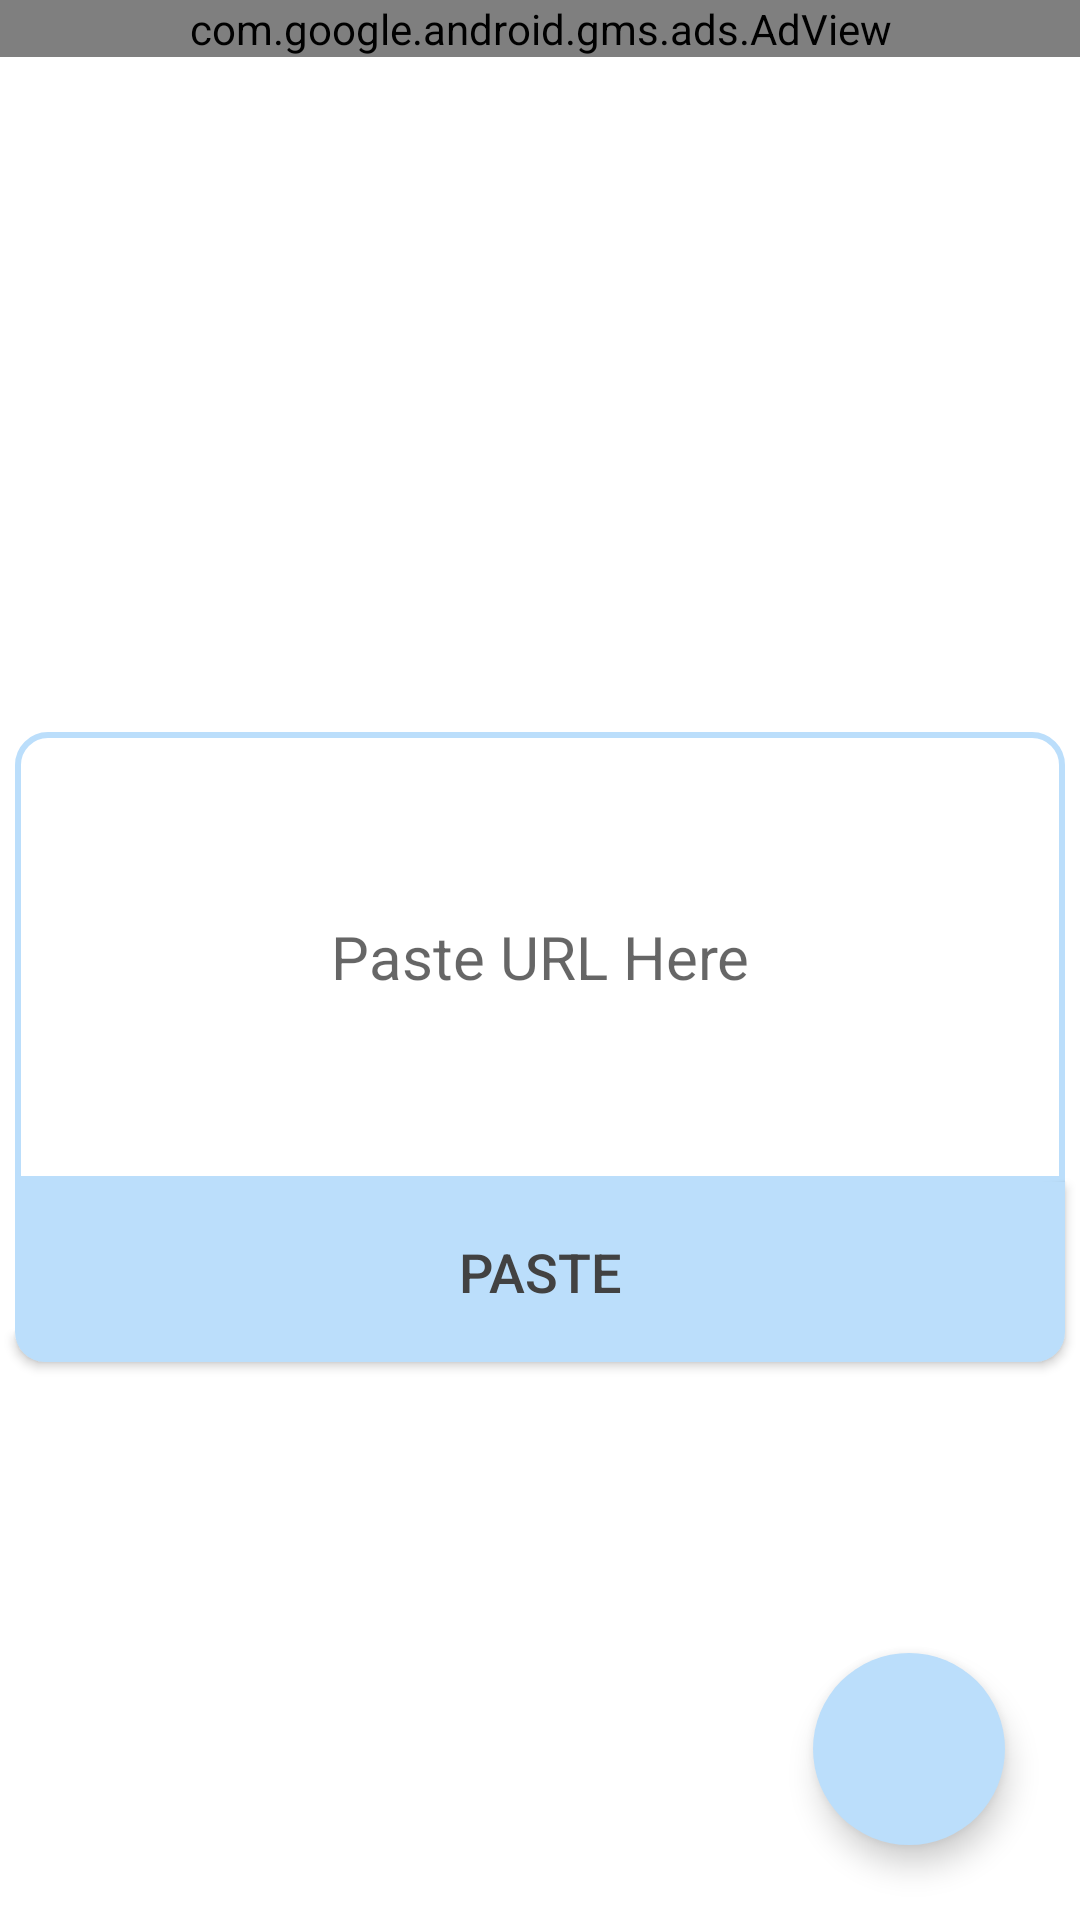

Here is an Android app screen rendered from its layout file. Give the layout XML and the strings, colors and styles it references.
<!-- AndroidManifest.xml: application theme Theme.Ytidownloads -->
<!-- res/layout/activity_main.xml -->
<?xml version="1.0" encoding="utf-8"?>
<androidx.constraintlayout.widget.ConstraintLayout xmlns:android="http://schemas.android.com/apk/res/android"
    xmlns:app="http://schemas.android.com/apk/res-auto"
    xmlns:tools="http://schemas.android.com/tools"
    android:id="@+id/mainLayout"
    android:layout_width="match_parent"
    android:layout_height="match_parent"
    android:background="@color/white"
    tools:context=".MainActivity">

    <EditText
        android:id="@+id/etUrlVideo"
        android:layout_width="350dp"
        android:layout_height="150dp"
        android:layout_marginTop="244dp"
        android:autofillHints=""
        android:background="@drawable/custom_edit_text_blue_stock"
        android:gravity="center"
        android:hint="Paste URL Here"
        android:textColor="@color/black"
        android:textSize="20sp"
        app:layout_constraintEnd_toEndOf="parent"
        app:layout_constraintHorizontal_bias="0.5"
        app:layout_constraintStart_toStartOf="parent"
        app:layout_constraintTop_toTopOf="parent"
        app:rippleColor="#000"
        tools:ignore="MissingConstraints,TextFields" />

    <androidx.appcompat.widget.AppCompatButton
        android:id="@+id/btnUrlPaste"
        android:layout_width="350dp"
        android:layout_height="60dp"
        android:background="@drawable/custom_btn_paste"
        android:text="paste"
        android:textColor="@color/text_color"
        android:textSize="18sp"
        app:layout_constraintEnd_toEndOf="parent"
        app:layout_constraintStart_toStartOf="parent"
        app:layout_constraintTop_toBottomOf="@+id/etUrlVideo"
        tools:ignore="MissingConstraints" />

    <androidx.appcompat.widget.AppCompatButton
        android:id="@+id/btnSearchAndDownload"
        android:layout_width="200dp"
        android:layout_height="60dp"
        android:layout_marginBottom="160dp"
        android:background="@drawable/custom_btn_download"
        android:clickable="false"
        android:enabled="false"
        android:text="Search"
        android:textColor="@color/white"
        android:textSize="18sp"
        android:visibility="invisible"
        app:layout_constraintBottom_toBottomOf="parent"
        app:layout_constraintEnd_toEndOf="parent"
        app:layout_constraintHorizontal_bias="0.497"
        app:layout_constraintStart_toStartOf="parent"
        app:layout_constraintTop_toBottomOf="@+id/btnUrlPaste"
        app:layout_constraintVertical_bias="0.984"
        tools:ignore="MissingConstraints" />

    <androidx.appcompat.widget.AppCompatButton
        android:id="@+id/btn1Download"
        android:layout_width="200dp"
        android:layout_height="60dp"
        android:layout_marginBottom="160dp"
        android:background="@drawable/custom_btn_download"
        android:clickable="false"
        android:enabled="false"
        android:text="Go"
        android:textColor="@color/white"
        android:textSize="18sp"
        android:visibility="invisible"
        app:layout_constraintBottom_toBottomOf="parent"
        app:layout_constraintEnd_toEndOf="parent"
        app:layout_constraintHorizontal_bias="0.497"
        app:layout_constraintStart_toStartOf="parent"
        app:layout_constraintTop_toBottomOf="@+id/btnUrlPaste"
        app:layout_constraintVertical_bias="1.984"
        tools:ignore="MissingConstraints" />


    <com.google.android.material.floatingactionbutton.FloatingActionButton
        android:id="@+id/btnDownloadsFolder"
        android:layout_width="wrap_content"
        android:layout_height="wrap_content"
        android:layout_margin="25dp"
        android:src="@drawable/ic_arrow_downward"
        app:borderWidth="0dp"
        android:backgroundTint="#bbdefb"
        app:fabCustomSize="64dp"
        app:maxImageSize="32dp"
        app:layout_constraintBottom_toBottomOf="parent"
        app:layout_constraintEnd_toEndOf="parent"
        tools:ignore="MissingConstraints" />

    <com.google.android.gms.ads.AdView
        xmlns:ads="http://schemas.android.com/apk/res-auto"
        android:layout_width="match_parent"
        android:layout_height="wrap_content"
        android:layout_centerHorizontal="true"
        android:layout_alignParentBottom="true"
        ads:adSize="BANNER"
        android:id="@+id/AdView"
        ads:adUnitId="ca-app-pub-1547967704776875/4413216366"
        tools:ignore="MissingConstraints">
    </com.google.android.gms.ads.AdView>


</androidx.constraintlayout.widget.ConstraintLayout>
<!-- resources referenced by this layout -->
<resources>
  <color name="black">#FF000000</color>
  <color name="text_color">#424242</color>
  <color name="white">#FFFFFFFF</color>
  <!-- drawable custom_btn_download (drawable) -->
  <?xml version="1.0" encoding="utf-8"?>
  <selector xmlns:android="http://schemas.android.com/apk/res/android">
  
      <item android:state_pressed="true">
          <shape android:shape="rectangle">
  
              <solid android:color="#1565c0" />
              <corners android:radius="10dp" />
  
          </shape>
      </item>
  
      <item>
          <shape android:shape="rectangle">
              <solid android:color="#2196f3" />
              <corners android:radius="10dp" />
          </shape>
  
      </item>
  
  </selector>
  <!-- drawable custom_btn_paste (drawable) -->
  <?xml version="1.0" encoding="utf-8"?>
  <selector xmlns:android="http://schemas.android.com/apk/res/android">
  
  
      <item android:state_pressed="true">
          <shape android:shape="rectangle">
              <solid android:color="#90caf9" />
              <corners android:bottomLeftRadius="10dp"
                  android:bottomRightRadius="10dp"/>
          </shape>
      </item>
      <item>
          <shape android:shape="rectangle">
              <solid android:color="#bbdefb" />
              <corners android:bottomLeftRadius="10dp"
                  android:bottomRightRadius="10dp"/>
          </shape>
      </item>
  
  </selector>
  <!-- drawable custom_edit_text_blue_stock (drawable) -->
  <?xml version="1.0" encoding="utf-8"?>
  <selector xmlns:android="http://schemas.android.com/apk/res/android">
      <item>
          <shape
              android:shape="rectangle">
              <solid android:color="@color/white" />
              <stroke
                  android:width="2dp"
                  android:color="#bbdefb" />
              <corners
                  android:topLeftRadius="10dp"
                  android:topRightRadius="10dp" />
          </shape>
  
      </item>
  
  </selector>
  <style name="Theme.Ytidownloads" parent="Theme.MaterialComponents.DayNight.NoActionBar">
          
          <item name="colorPrimary">@color/purple_500</item>
          <item name="colorPrimaryVariant">@color/purple_700</item>
          <item name="colorOnPrimary">@color/white</item>
          
          <item name="colorSecondary">@color/teal_200</item>
          <item name="colorSecondaryVariant">@color/teal_700</item>
          <item name="colorOnSecondary">@color/black</item>
          
          <item name="android:statusBarColor" tools:targetApi="l">?attr/colorPrimaryVariant</item>
          
      </style>
  <color name="purple_500">#FF6200EE</color>
  <color name="purple_700">#9970F6</color>
  <color name="teal_200">#FF03DAC5</color>
  <color name="teal_700">#FF018786</color>
</resources>
